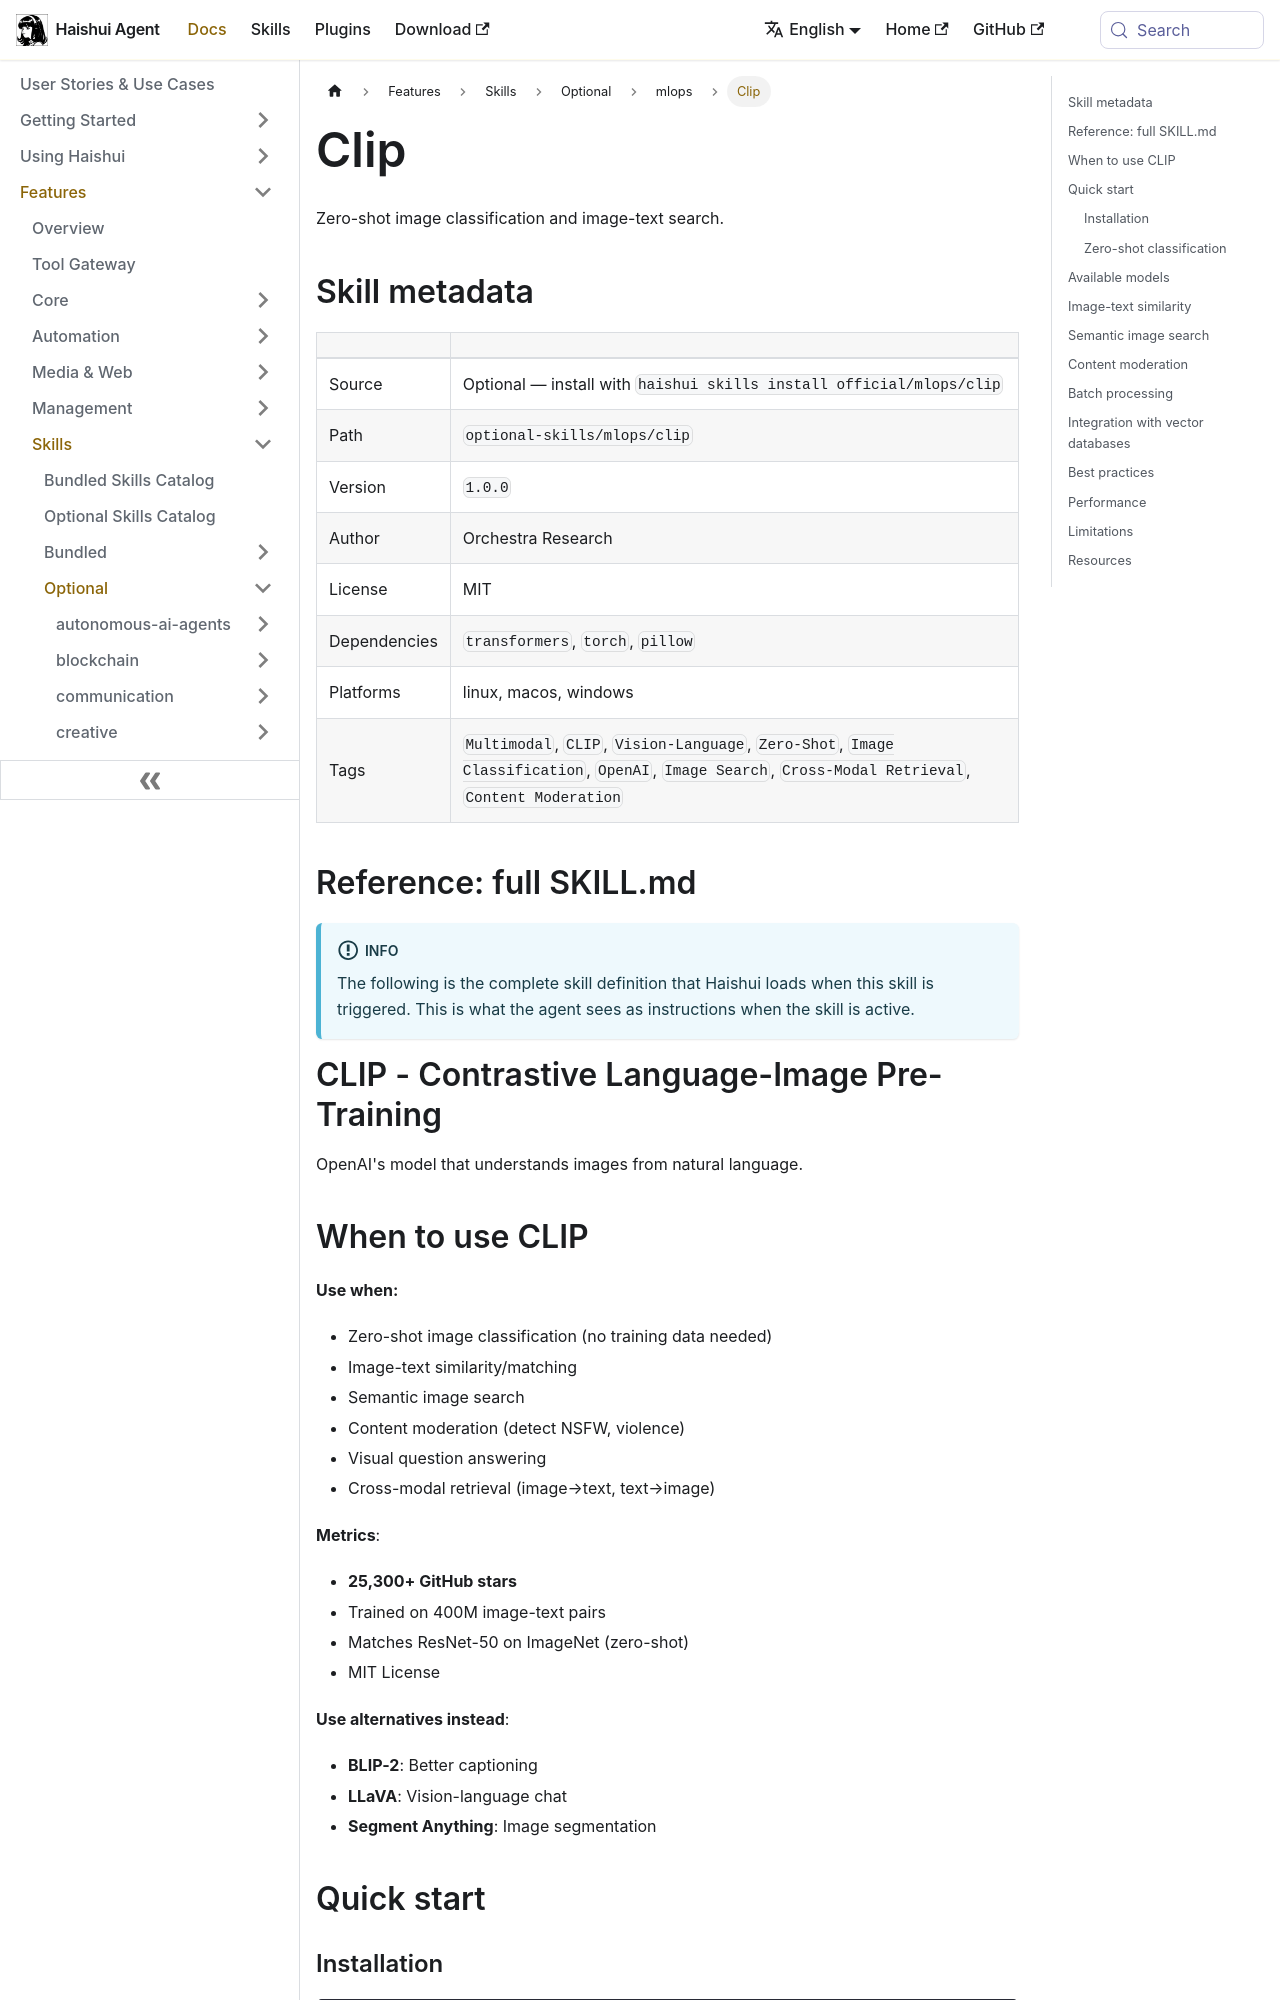

repository: aiqinghaiwork163/haishui-agent · page: docs/user-guide/skills/optional/mlops/mlops-clip/index.html · generator: docusaurus

---
title: "Clip — Zero-shot image classification and image-text search"
sidebar_label: "Clip"
description: "Zero-shot image classification and image-text search"
---

{/* This page is auto-generated from the skill's SKILL.md by website/scripts/generate-skill-docs.py. Edit the source SKILL.md, not this page. */}

# Clip

Zero-shot image classification and image-text search.

## Skill metadata

| | |
|---|---|
| Source | Optional — install with `haishui skills install official/mlops/clip` |
| Path | `optional-skills/mlops/clip` |
| Version | `1.0.0` |
| Author | Orchestra Research |
| License | MIT |
| Dependencies | `transformers`, `torch`, `pillow` |
| Platforms | linux, macos, windows |
| Tags | `Multimodal`, `CLIP`, `Vision-Language`, `Zero-Shot`, `Image Classification`, `OpenAI`, `Image Search`, `Cross-Modal Retrieval`, `Content Moderation` |

## Reference: full SKILL.md

:::info
The following is the complete skill definition that Haishui loads when this skill is triggered. This is what the agent sees as instructions when the skill is active.
:::

# CLIP - Contrastive Language-Image Pre-Training

OpenAI's model that understands images from natural language.

## When to use CLIP

**Use when:**
- Zero-shot image classification (no training data needed)
- Image-text similarity/matching
- Semantic image search
- Content moderation (detect NSFW, violence)
- Visual question answering
- Cross-modal retrieval (image→text, text→image)

**Metrics**:
- **25,300+ GitHub stars**
- Trained on 400M image-text pairs
- Matches ResNet-50 on ImageNet (zero-shot)
- MIT License

**Use alternatives instead**:
- **BLIP-2**: Better captioning
- **LLaVA**: Vision-language chat
- **Segment Anything**: Image segmentation

## Quick start

### Installation

```bash
pip install git+https://github.com/openai/CLIP.git
pip install torch torchvision ftfy regex tqdm
```
